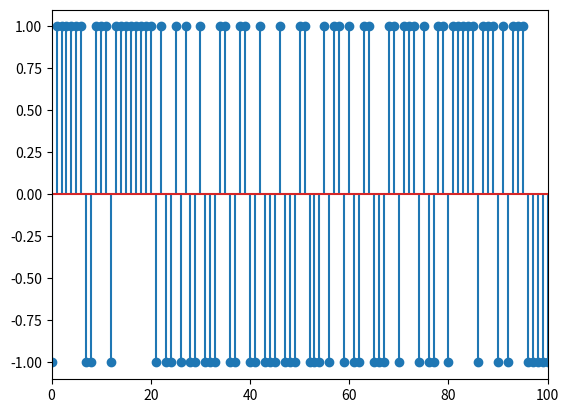
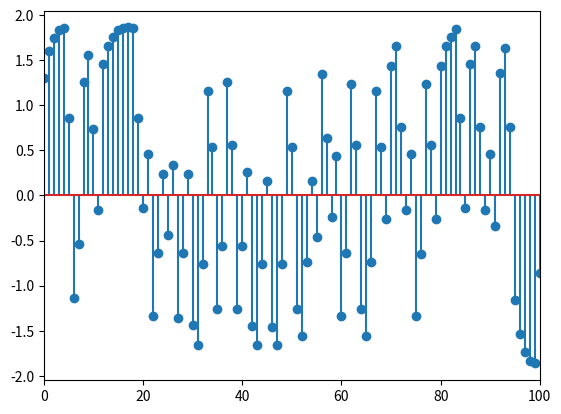
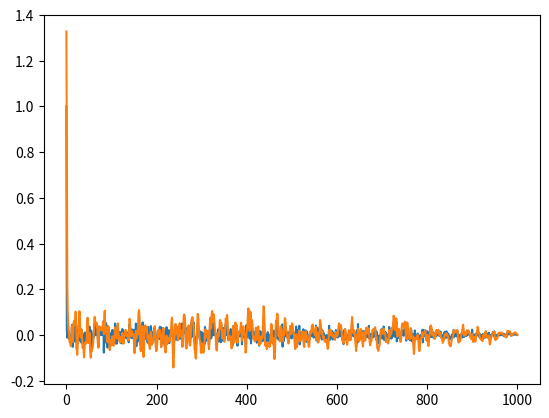
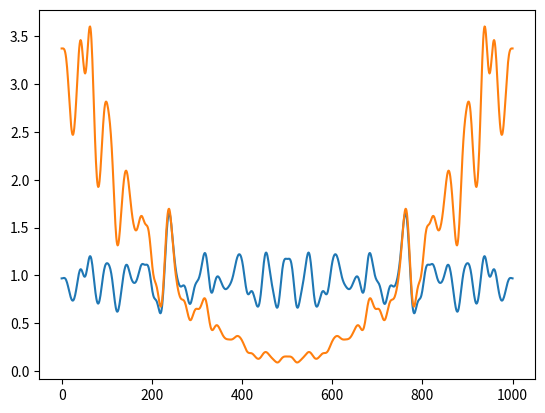

These figures' Python source, in order:
import numpy as np
import matplotlib.pyplot as plt
from scipy import signal
from scipy.fft import fft, ifft


#Recibe señal(arreglo) => devuelve potencia
def potencia(x):
    p=0
    for i in range(len(x)):
        p+=np.power(np.abs(x[i]),2)
    return p/len(x)

#Recibe señal(arreglo) => Devuelve función de autocorrelación
def auto_corr(y):
    N=len(y)
    r=np.zeros(N)
    for k in range(N-1):
       for i in range(N-k):
            r[k] += y[i]*y[i+k]
    r=r/N
    return r

#Estimador de periodograma
#Recibe señal(arreglo) y parametro para realizar la fft de la señal
#=> Devuelve periodograma
def Periodograma(y,N_fft):
    N=len(y)
    psd=np.power(np.abs(fft(y,N_fft)),2)
    #psd=psd/N
    return psd/N

#Recibe señal(arreglo), porcentaje de solapamiento(pwe_margin), tipo de ventana(wind), tamaño de ventana M
def welch_metod_PSD(x,per_margin,wind,M):
    N=len(x)
    K=int(M*(1-per_margin/100)) #Desplazamiento
    L=int(N/K) #Cantidad de segmetos

    v=signal.get_window(wind,M)
    V=potencia(v) #Calculo la potencia de la ventana

    S_w=np.zeros(N)
    for i in range(L-1):  
        x_i=x[i*K : (i*K + M)]*v
        S_w+=Periodograma(x_i,N)/V
    return S_w/L

#Recibe señal, retorna señal mapeada 1 bit a 1 simbolo
def mapeo(x):
    y=2*x-1
    return y

#Recibe señal 
def canal_discreto(x,h):
    g=np.convolve(x,h,'same')
    y=g + np.random.normal(0,0.002,len(g))
    return y
'''
#                                                  d(n)
#                                                   |
#             |-------------|                       |
#             |             |                       +
#   y(n) ---> |      w      | ----> y_moño(n) -->  -   ---> e(n)
#             |             |
#             |-------------|
'''
'''
def algoritmo_LMS(y,d,mu,M):
    #Semilla w del algoritmo
    w=np.zeros(M)
    e=np.zeros(len(d))
    y_moño=np.zeros(len(d))

    for i in range(M, len(y)):
        #Extraigo porción de y para calcular y_moño
        y_porción=y[i:(i-M+1)]
        y_moño[i]=np.dot(w,y_por)

        e[i] = d[i] -y_moño[i]

        w = w + mu*e[i]*y_porción
    
    return w, e, y_moño
'''
    

def ej_1():
    #a)
    b=np.random.binomial(1,0.5,1000)
    x=mapeo(b)
    plt.stem(x)
    plt.xlim(0,100)
    plt.show()

    #b)
    h=[0.5,1,0.2,0.1,0.05,0.01]
    y=canal_discreto(x,h)
    N=np.linspace(0,1000,len(x))
    plt.stem(y)
    plt.xlim(0,100)
    plt.show()

    #c)
    R_x=auto_corr(x)
    R_y=auto_corr(y)
    plt.plot(N,R_x)
    plt.plot(N,R_y)
    plt.show()

    S_x=welch_metod_PSD(x,50,'hamming',80)
    S_y=welch_metod_PSD(y,50,'hamming',80)
    plt.plot(N,S_x)
    plt.plot(N,S_y)
    plt.show()


ej_1()
